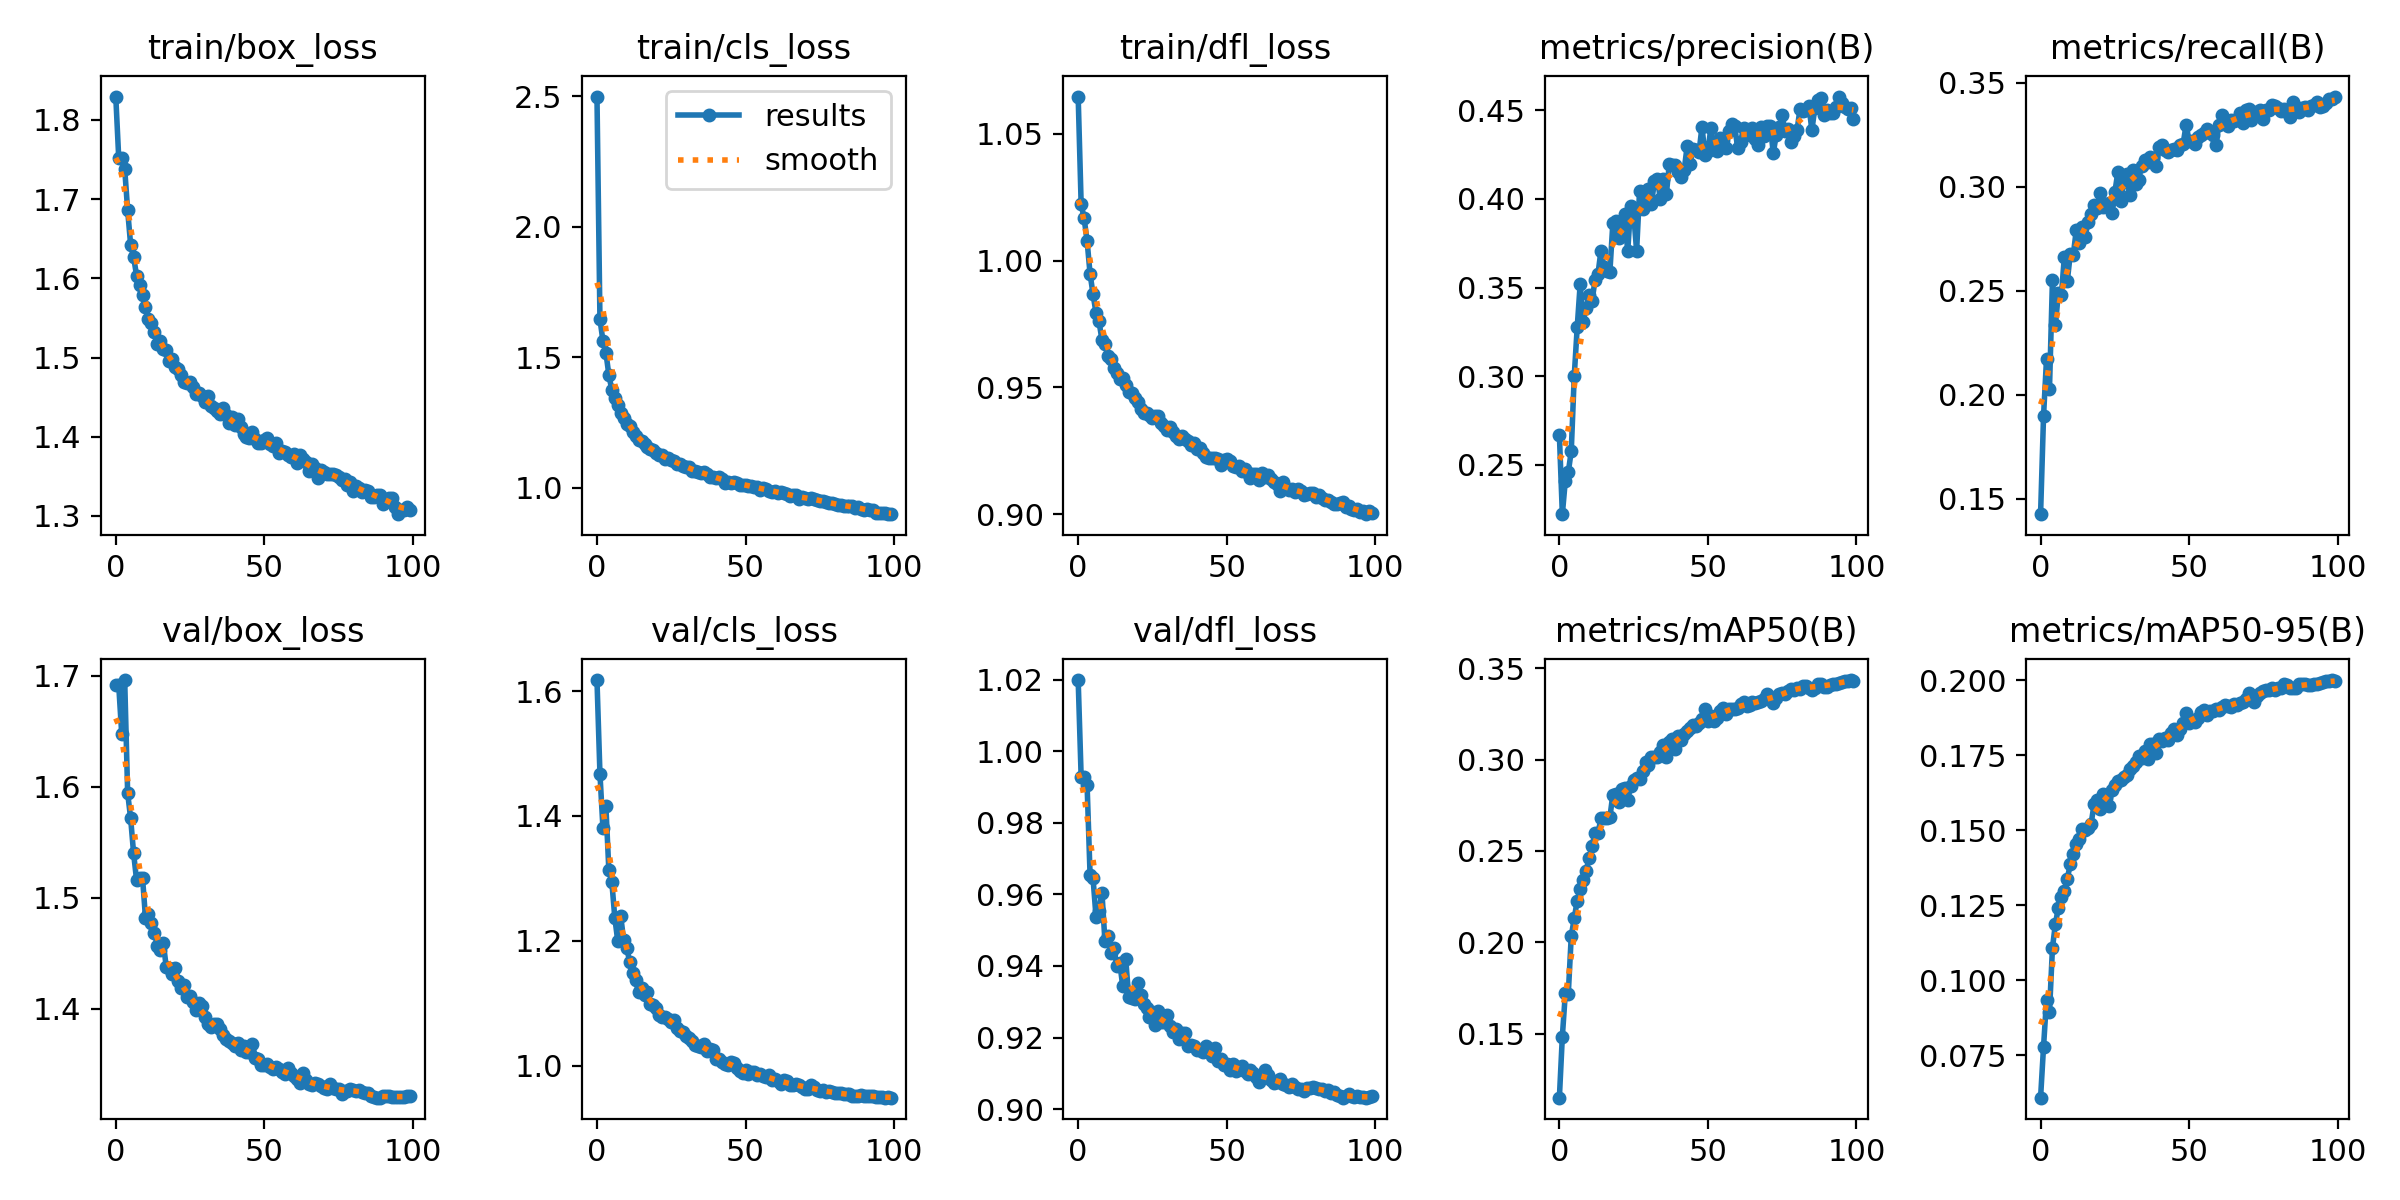

Data behind this chart, as committed beside it:
epoch, train/box_loss, train/cls_loss, train/dfl_loss, metrics/precision(B), metrics/recall(B), metrics/mAP50(B), metrics/mAP50-95(B), val/box_loss, val/cls_loss, val/dfl_loss, lr/pg0, lr/pg1, lr/pg2
0, 1.83, 2.5, 1.065, 0.267, 0.1425, 0.1149, 0.06092, 1.692, 1.618, 1.02, 0.003325, 0.003325, 0.003325
1, 1.752, 1.646, 1.022, 0.2222, 0.1898, 0.1484, 0.07791, 1.691, 1.467, 0.9929, 0.006593, 0.006593, 0.006593
2, 1.751, 1.563, 1.017, 0.2411, 0.2171, 0.172, 0.09358, 1.647, 1.381, 0.9929, 0.009794, 0.009794, 0.009794
3, 1.739, 1.518, 1.008, 0.2459, 0.2028, 0.1717, 0.08953, 1.696, 1.415, 0.9907, 0.009703, 0.009703, 0.009703
4, 1.686, 1.433, 0.9948, 0.2577, 0.2552, 0.2033, 0.1109, 1.594, 1.313, 0.9655, 0.009703, 0.009703, 0.009703
5, 1.643, 1.374, 0.9868, 0.3, 0.2336, 0.213, 0.1189, 1.571, 1.294, 0.9645, 0.009604, 0.009604, 0.009604
6, 1.627, 1.344, 0.9794, 0.3275, 0.2491, 0.2227, 0.1243, 1.54, 1.237, 0.9538, 0.009505, 0.009505, 0.009505
7, 1.604, 1.315, 0.9761, 0.3519, 0.2477, 0.229, 0.1278, 1.516, 1.199, 0.9552, 0.009406, 0.009406, 0.009406
8, 1.591, 1.286, 0.9688, 0.3307, 0.2663, 0.2342, 0.1299, 1.518, 1.239, 0.9605, 0.009307, 0.009307, 0.009307
9, 1.579, 1.268, 0.9669, 0.3387, 0.2547, 0.2392, 0.1339, 1.518, 1.2, 0.9471, 0.009208, 0.009208, 0.009208
10, 1.564, 1.245, 0.9625, 0.3459, 0.2676, 0.2458, 0.1387, 1.482, 1.189, 0.9484, 0.009109, 0.009109, 0.009109
11, 1.549, 1.235, 0.9613, 0.3424, 0.2671, 0.2525, 0.1421, 1.485, 1.166, 0.9436, 0.00901, 0.00901, 0.00901
12, 1.544, 1.214, 0.9576, 0.3543, 0.279, 0.2597, 0.1455, 1.477, 1.148, 0.945, 0.008911, 0.008911, 0.008911
13, 1.532, 1.197, 0.9557, 0.3578, 0.273, 0.2597, 0.147, 1.468, 1.137, 0.9401, 0.008812, 0.008812, 0.008812
14, 1.518, 1.181, 0.9533, 0.3709, 0.2806, 0.2677, 0.1506, 1.457, 1.117, 0.9409, 0.008713, 0.008713, 0.008713
15, 1.52, 1.18, 0.9537, 0.3618, 0.276, 0.2681, 0.1501, 1.452, 1.124, 0.9344, 0.008614, 0.008614, 0.008614
16, 1.511, 1.168, 0.9511, 0.3595, 0.2831, 0.2678, 0.1507, 1.459, 1.113, 0.942, 0.008515, 0.008515, 0.008515
17, 1.509, 1.154, 0.9483, 0.3588, 0.287, 0.2684, 0.1521, 1.437, 1.118, 0.9314, 0.008416, 0.008416, 0.008416
18, 1.496, 1.149, 0.9479, 0.3863, 0.2913, 0.2808, 0.1588, 1.436, 1.098, 0.9311, 0.008317, 0.008317, 0.008317
19, 1.498, 1.143, 0.9457, 0.3878, 0.2896, 0.281, 0.16, 1.431, 1.098, 0.9308, 0.008218, 0.008218, 0.008218
20, 1.488, 1.132, 0.9441, 0.378, 0.2971, 0.2767, 0.157, 1.437, 1.093, 0.9352, 0.008119, 0.008119, 0.008119
21, 1.486, 1.126, 0.9415, 0.3861, 0.2903, 0.2838, 0.162, 1.425, 1.08, 0.932, 0.00802, 0.00802, 0.00802
22, 1.478, 1.124, 0.94, 0.3914, 0.2905, 0.2843, 0.1609, 1.418, 1.079, 0.9293, 0.007921, 0.007921, 0.007921
23, 1.469, 1.11, 0.9398, 0.3705, 0.2921, 0.2779, 0.158, 1.421, 1.078, 0.9282, 0.007822, 0.007822, 0.007822
24, 1.468, 1.113, 0.9393, 0.3961, 0.2873, 0.2855, 0.1633, 1.411, 1.075, 0.9257, 0.007723, 0.007723, 0.007723
25, 1.47, 1.105, 0.938, 0.3916, 0.2973, 0.289, 0.165, 1.411, 1.07, 0.9273, 0.007624, 0.007624, 0.007624
26, 1.463, 1.102, 0.9386, 0.3708, 0.307, 0.2898, 0.1664, 1.406, 1.073, 0.9235, 0.007525, 0.007525, 0.007525
27, 1.454, 1.091, 0.9387, 0.4047, 0.2933, 0.2892, 0.1667, 1.399, 1.06, 0.9274, 0.007426, 0.007426, 0.007426
28, 1.456, 1.091, 0.9358, 0.3943, 0.3024, 0.2938, 0.1679, 1.405, 1.056, 0.9243, 0.007327, 0.007327, 0.007327
29, 1.452, 1.085, 0.9349, 0.3993, 0.3061, 0.2984, 0.1685, 1.403, 1.054, 0.9245, 0.007228, 0.007228, 0.007228
30, 1.444, 1.08, 0.9331, 0.4055, 0.2958, 0.2968, 0.1705, 1.393, 1.047, 0.9264, 0.007129, 0.007129, 0.007129
31, 1.452, 1.079, 0.9342, 0.397, 0.3079, 0.3016, 0.1716, 1.386, 1.044, 0.9233, 0.00703, 0.00703, 0.00703
32, 1.438, 1.065, 0.9326, 0.4104, 0.3015, 0.3014, 0.1729, 1.383, 1.039, 0.9215, 0.006931, 0.006931, 0.006931
33, 1.436, 1.062, 0.9308, 0.4113, 0.3034, 0.3013, 0.1749, 1.386, 1.033, 0.9223, 0.006832, 0.006832, 0.006832
34, 1.433, 1.06, 0.9295, 0.3999, 0.31, 0.304, 0.174, 1.386, 1.031, 0.9197, 0.006733, 0.006733, 0.006733
35, 1.429, 1.055, 0.9307, 0.4111, 0.3127, 0.3081, 0.1764, 1.382, 1.029, 0.9211, 0.006634, 0.006634, 0.006634
36, 1.436, 1.061, 0.9295, 0.4026, 0.3121, 0.3015, 0.1739, 1.376, 1.035, 0.9211, 0.006535, 0.006535, 0.006535
37, 1.428, 1.053, 0.929, 0.4195, 0.3145, 0.3097, 0.1788, 1.373, 1.024, 0.9176, 0.006436, 0.006436, 0.006436
38, 1.418, 1.042, 0.9274, 0.4193, 0.3138, 0.3111, 0.1787, 1.371, 1.027, 0.9179, 0.006337, 0.006337, 0.006337
39, 1.425, 1.042, 0.928, 0.4192, 0.3099, 0.3055, 0.1758, 1.369, 1.025, 0.9176, 0.006238, 0.006238, 0.006238
40, 1.415, 1.037, 0.9255, 0.4153, 0.319, 0.3129, 0.1804, 1.366, 1.011, 0.9165, 0.006139, 0.006139, 0.006139
41, 1.422, 1.041, 0.9262, 0.4122, 0.3201, 0.3106, 0.1797, 1.369, 1.01, 0.9165, 0.00604, 0.00604, 0.00604
42, 1.412, 1.033, 0.9241, 0.4162, 0.3177, 0.3139, 0.1807, 1.363, 1.006, 0.9159, 0.005941, 0.005941, 0.005941
43, 1.403, 1.019, 0.9227, 0.4296, 0.3167, 0.3156, 0.1802, 1.367, 1.003, 0.9178, 0.005842, 0.005842, 0.005842
44, 1.4, 1.022, 0.9222, 0.42, 0.3175, 0.3174, 0.1826, 1.361, 1.002, 0.916, 0.005743, 0.005743, 0.005743
45, 1.399, 1.018, 0.9223, 0.4283, 0.3182, 0.319, 0.1837, 1.361, 1.005, 0.915, 0.005644, 0.005644, 0.005644
46, 1.406, 1.023, 0.9222, 0.4276, 0.3178, 0.3183, 0.1819, 1.368, 1.004, 0.917, 0.005545, 0.005545, 0.005545
47, 1.397, 1.019, 0.9217, 0.4262, 0.3199, 0.3197, 0.1837, 1.355, 0.9963, 0.9133, 0.005446, 0.005446, 0.005446
48, 1.393, 1.012, 0.9194, 0.4408, 0.3208, 0.3221, 0.1859, 1.354, 0.9921, 0.9139, 0.005347, 0.005347, 0.005347
49, 1.391, 1.012, 0.9212, 0.425, 0.3299, 0.3275, 0.189, 1.349, 0.9873, 0.9123, 0.005248, 0.005248, 0.005248
50, 1.396, 1.011, 0.9218, 0.427, 0.3218, 0.321, 0.1858, 1.349, 0.9926, 0.9126, 0.005149, 0.005149, 0.005149
51, 1.398, 1.008, 0.9208, 0.4401, 0.322, 0.3238, 0.1869, 1.35, 0.9869, 0.911, 0.00505, 0.00505, 0.00505
52, 1.391, 1.005, 0.9191, 0.4288, 0.3206, 0.321, 0.186, 1.347, 0.9893, 0.9126, 0.004951, 0.004951, 0.004951
53, 1.388, 1.003, 0.9186, 0.4273, 0.324, 0.323, 0.1876, 1.346, 0.9892, 0.9108, 0.004852, 0.004852, 0.004852
54, 1.392, 1.002, 0.9188, 0.4342, 0.3249, 0.3263, 0.1894, 1.348, 0.9856, 0.9111, 0.004753, 0.004753, 0.004753
55, 1.379, 0.9903, 0.9168, 0.4334, 0.3261, 0.3281, 0.1901, 1.346, 0.9862, 0.9122, 0.004654, 0.004654, 0.004654
56, 1.382, 0.9983, 0.9178, 0.4287, 0.328, 0.3248, 0.1884, 1.343, 0.983, 0.9105, 0.004555, 0.004555, 0.004555
57, 1.381, 0.9938, 0.9164, 0.4382, 0.3265, 0.3274, 0.1898, 1.341, 0.9812, 0.9099, 0.004456, 0.004456, 0.004456
58, 1.377, 0.9873, 0.9143, 0.4422, 0.3247, 0.3279, 0.1898, 1.346, 0.9852, 0.911, 0.004357, 0.004357, 0.004357
59, 1.374, 0.9834, 0.9158, 0.4412, 0.3202, 0.3279, 0.1905, 1.342, 0.9762, 0.91, 0.004258, 0.004258, 0.004258
... 40 more rows
